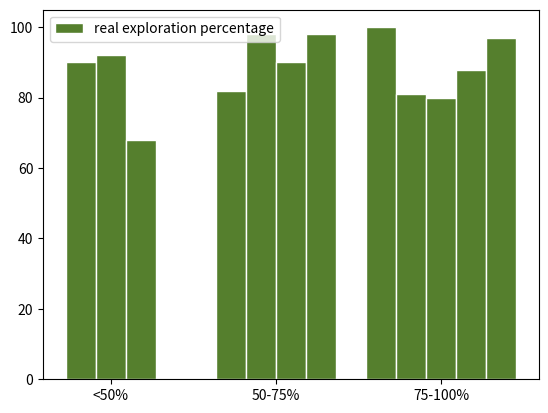

Recreate this plot in Python.
import numpy as np
import matplotlib.pyplot as plt
 
# set width of bar
barWidth = 0.2

#number of survey for each category
numSurveys=[3,4,5]
real1 = [90,82,100]
real2 = [92,98,81]
real3 = [68,90,80]
real4 = [0,98,88]
real5 = [0,0,97]

# set height of bar
 
# Set position of bar on X axis
r1 = np.arange(len(real1))
r2 = [x + barWidth for x in r1]
r3 = [x + barWidth for x in r2]
r4 = [x + barWidth for x in r3]
r5 = [x + barWidth for x in r4]

# Make the plot
plt.bar(r1, real1, color='#557f2d', width=barWidth, edgecolor='white', label='real exploration percentage')
plt.bar(r2, real2, color='#557f2d', width=barWidth, edgecolor='white')
plt.bar(r3, real3, color='#557f2d', width=barWidth, edgecolor='white')
plt.bar(r4, real4, color='#557f2d', width=barWidth, edgecolor='white')
plt.bar(r5, real5, color='#557f2d', width=barWidth, edgecolor='white')
 
# Add xticks on the middle of the group bars
plt.xticks([0.2,1.3,2.4], ['<50%', '50-75%', '75-100%'])
 
# Create legend & Show graphic
plt.legend()
plt.show()






